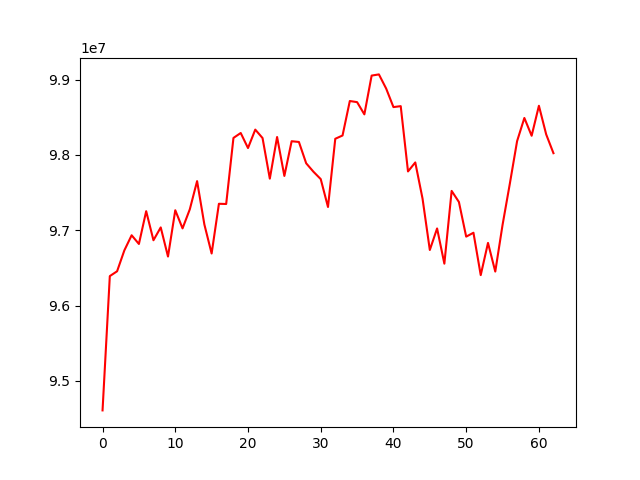

The file beside this chart, header and first rows:
, 0
0, 94607461
1, 96390951
2, 96454942
3, 96732669
4, 96933106
5, 96817521
6, 97252862
7, 96866865
8, 97037375
9, 96650487
10, 97265410
11, 97024457
12, 97278343
13, 97652254
14, 97076948
15, 96690836
16, 97351178
17, 97348413
18, 98225691
19, 98291238
20, 98091453
21, 98336136
22, 98224170
23, 97684714
24, 98238215
25, 97720770
26, 98181961
27, 98172079
28, 97888909
29, 97776728
30, 97679017
31, 97308377
32, 98214462
33, 98258059
34, 98715914
35, 98701120
36, 98538601
37, 99053527
38, 99069328
39, 98880655
40, 98635118
41, 98647877
42, 97780801
43, 97900258
44, 97419449
45, 96737619
46, 97023577
47, 96556135
48, 97522355
49, 97375167
50, 96914860
51, 96966532
52, 96403778
53, 96831567
54, 96450955
55, 97070042
56, 97616996
57, 98183034
58, 98490774
59, 98254650
... 3 more rows
